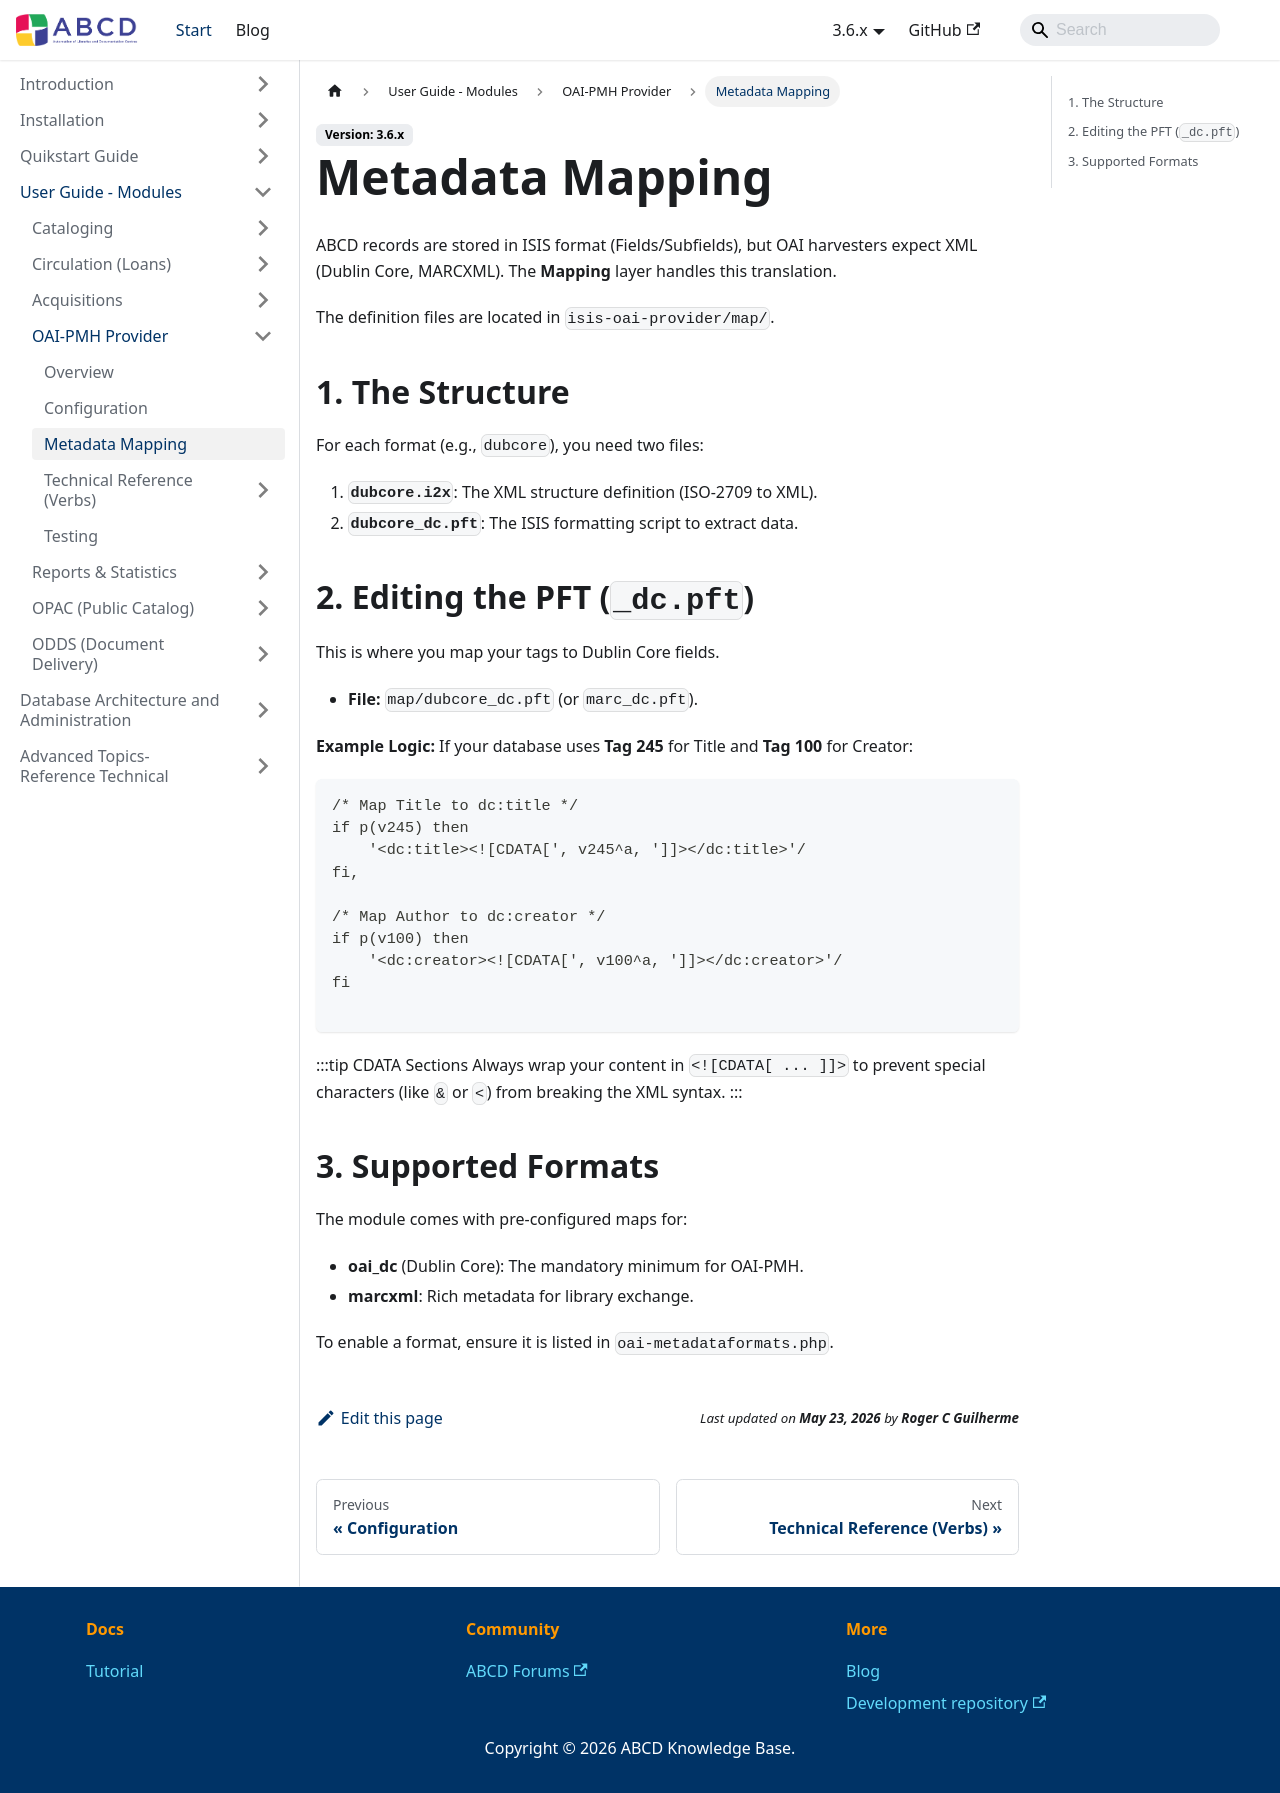

repository: ABCD-DEVCOM/ABCD-DEVCOM.github.io · page: docs/3.6/abcd-modules/oai-pmh/mapping.html · generator: docusaurus

---
title: Metadata Mapping (XML Crosswalks)
sidebar_label: Metadata Mapping
sidebar_position: 3
---

# Metadata Mapping

ABCD records are stored in ISIS format (Fields/Subfields), but OAI harvesters expect XML (Dublin Core, MARCXML). The **Mapping** layer handles this translation.

The definition files are located in `isis-oai-provider/map/`.

## 1. The Structure
For each format (e.g., `dubcore`), you need two files:
1.  **`dubcore.i2x`**: The XML structure definition (ISO-2709 to XML).
2.  **`dubcore_dc.pft`**: The ISIS formatting script to extract data.

## 2. Editing the PFT (`_dc.pft`)
This is where you map your tags to Dublin Core fields.
* **File:** `map/dubcore_dc.pft` (or `marc_dc.pft`).

**Example Logic:**
If your database uses **Tag 245** for Title and **Tag 100** for Creator:

```pft
/* Map Title to dc:title */
if p(v245) then
    '<dc:title><![CDATA[', v245^a, ']]></dc:title>'/
fi,

/* Map Author to dc:creator */
if p(v100) then
    '<dc:creator><![CDATA[', v100^a, ']]></dc:creator>'/
fi

```

:::tip CDATA Sections
Always wrap your content in `<![CDATA[ ... ]]>` to prevent special characters (like `&` or `<`) from breaking the XML syntax.
:::

## 3. Supported Formats

The module comes with pre-configured maps for:

* **oai_dc** (Dublin Core): The mandatory minimum for OAI-PMH.
* **marcxml**: Rich metadata for library exchange.

To enable a format, ensure it is listed in `oai-metadataformats.php`.
